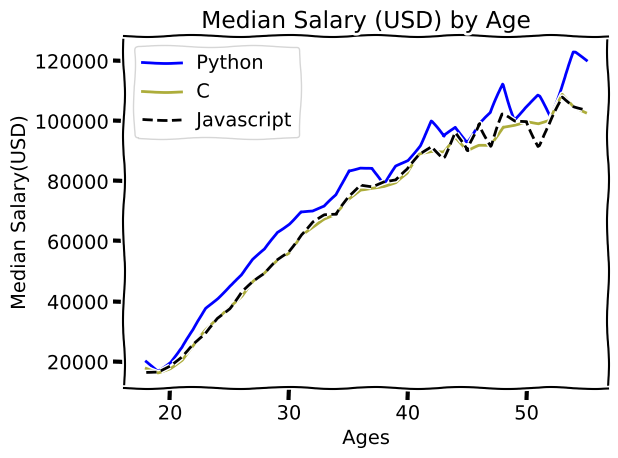

Write the Python code that produced this figure.
from matplotlib import pyplot as plt


def create_first_plot():
    dev_x = [25, 26, 27, 28, 29, 30, 31, 32, 33, 34, 35]

    dev_y = [38496, 42000, 46752, 49320, 53200,
             56000, 62316, 64928, 67317, 68748, 73752]

    plt.plot(dev_x, dev_y)

    # Specify axis and add the title for the plot
    plt.xlabel('Ages')
    plt.ylabel('Median Salary(USD)')
    plt.title('Median Salary (USD) by Age')
    return plt.show()


# create_first_plot()

def create_detailed_plot():
    # plt.style.use('fivethirtyeight')
    plt.xkcd()

    ages_x = [18, 19, 20, 21, 22, 23, 24, 25, 26, 27, 28, 29, 30, 31, 32, 33, 34, 35, 36, 37, 38, 39, 40, 41, 42, 43,
              44, 45, 46, 47, 48, 49, 50, 51, 52, 53, 54, 55]

    python_dev_y = [20046, 17100, 20000, 24744, 30500, 37732, 41247, 45372, 48876, 53850, 57287, 63016, 65998, 70003,
                    70000,
                    71496, 75370, 83640, 84666,
                    84392, 78254, 85000, 87038, 91991, 100000, 94796, 97962, 93302, 99240, 102736, 112285, 100771,
                    104708,
                    108423, 101407, 112542, 122870, 120000]
    plt.plot(ages_x, python_dev_y, color='b', label='Python')

    c_dev_y = [17784, 16500, 18012, 20628, 25206, 30252, 34368, 38496, 42000, 46752, 49320, 53200, 56000, 62316, 64928,
               67317,
               68748, 73752, 77232,
               78000, 78508, 79536, 82488, 88935, 90000, 90056, 95000, 90000, 91633, 91660, 98150, 98964, 100000, 98988,
               100000, 108923, 105000, 103117]
    plt.plot(ages_x, c_dev_y, color='#adad3b', label='C')

    javascript_dev_y = [16446, 16791, 18942, 21780, 25704, 29000, 34372, 37810, 43515, 46823, 49293, 53437, 56373,
                        62375, 66674,
                        68745, 68746, 74583, 79000,
                        78508, 79996, 80403, 83820, 88833, 91660, 87892, 96243, 90000, 99313, 91660, 102264, 100000,
                        100000,
                        91660,
                        99240, 108000, 105000, 104000]
    plt.plot(ages_x, javascript_dev_y, color='k', linestyle='--', label='Javascript')
    # Specify axis and add the title for the plot
    plt.xlabel('Ages')
    plt.ylabel('Median Salary(USD)')
    plt.title('Median Salary (USD) by Age')
    # plt.legend(['Javascript', 'Python'])   # alternative way to add legend
    plt.legend()

    plt.tight_layout()  # Adjust the padding between and around subplots.

    plt.savefig('plot.png')  # Save the figures of the plot you want

    return plt.show()

    # format_string = [marker][line][color]

    # ['Solarize_Light2', '_classic_test_patch', 'bmh', 'classic', 'dark_background', 'fast', 'fivethirtyeight',
    # 'ggplot', 'grayscale', 'seaborn', 'seaborn-bright', 'seaborn-colorblind', 'seaborn-dark',
    # 'seaborn-dark-palette', 'seaborn-darkgrid', 'seaborn-deep', 'seaborn-muted', 'seaborn-notebook',
    # 'seaborn-paper', 'seaborn-pastel', 'seaborn-poster', 'seaborn-talk', 'seaborn-ticks', 'seaborn-white',
    # 'seaborn-whitegrid', 'tableau-colorblind10']


create_detailed_plot()
